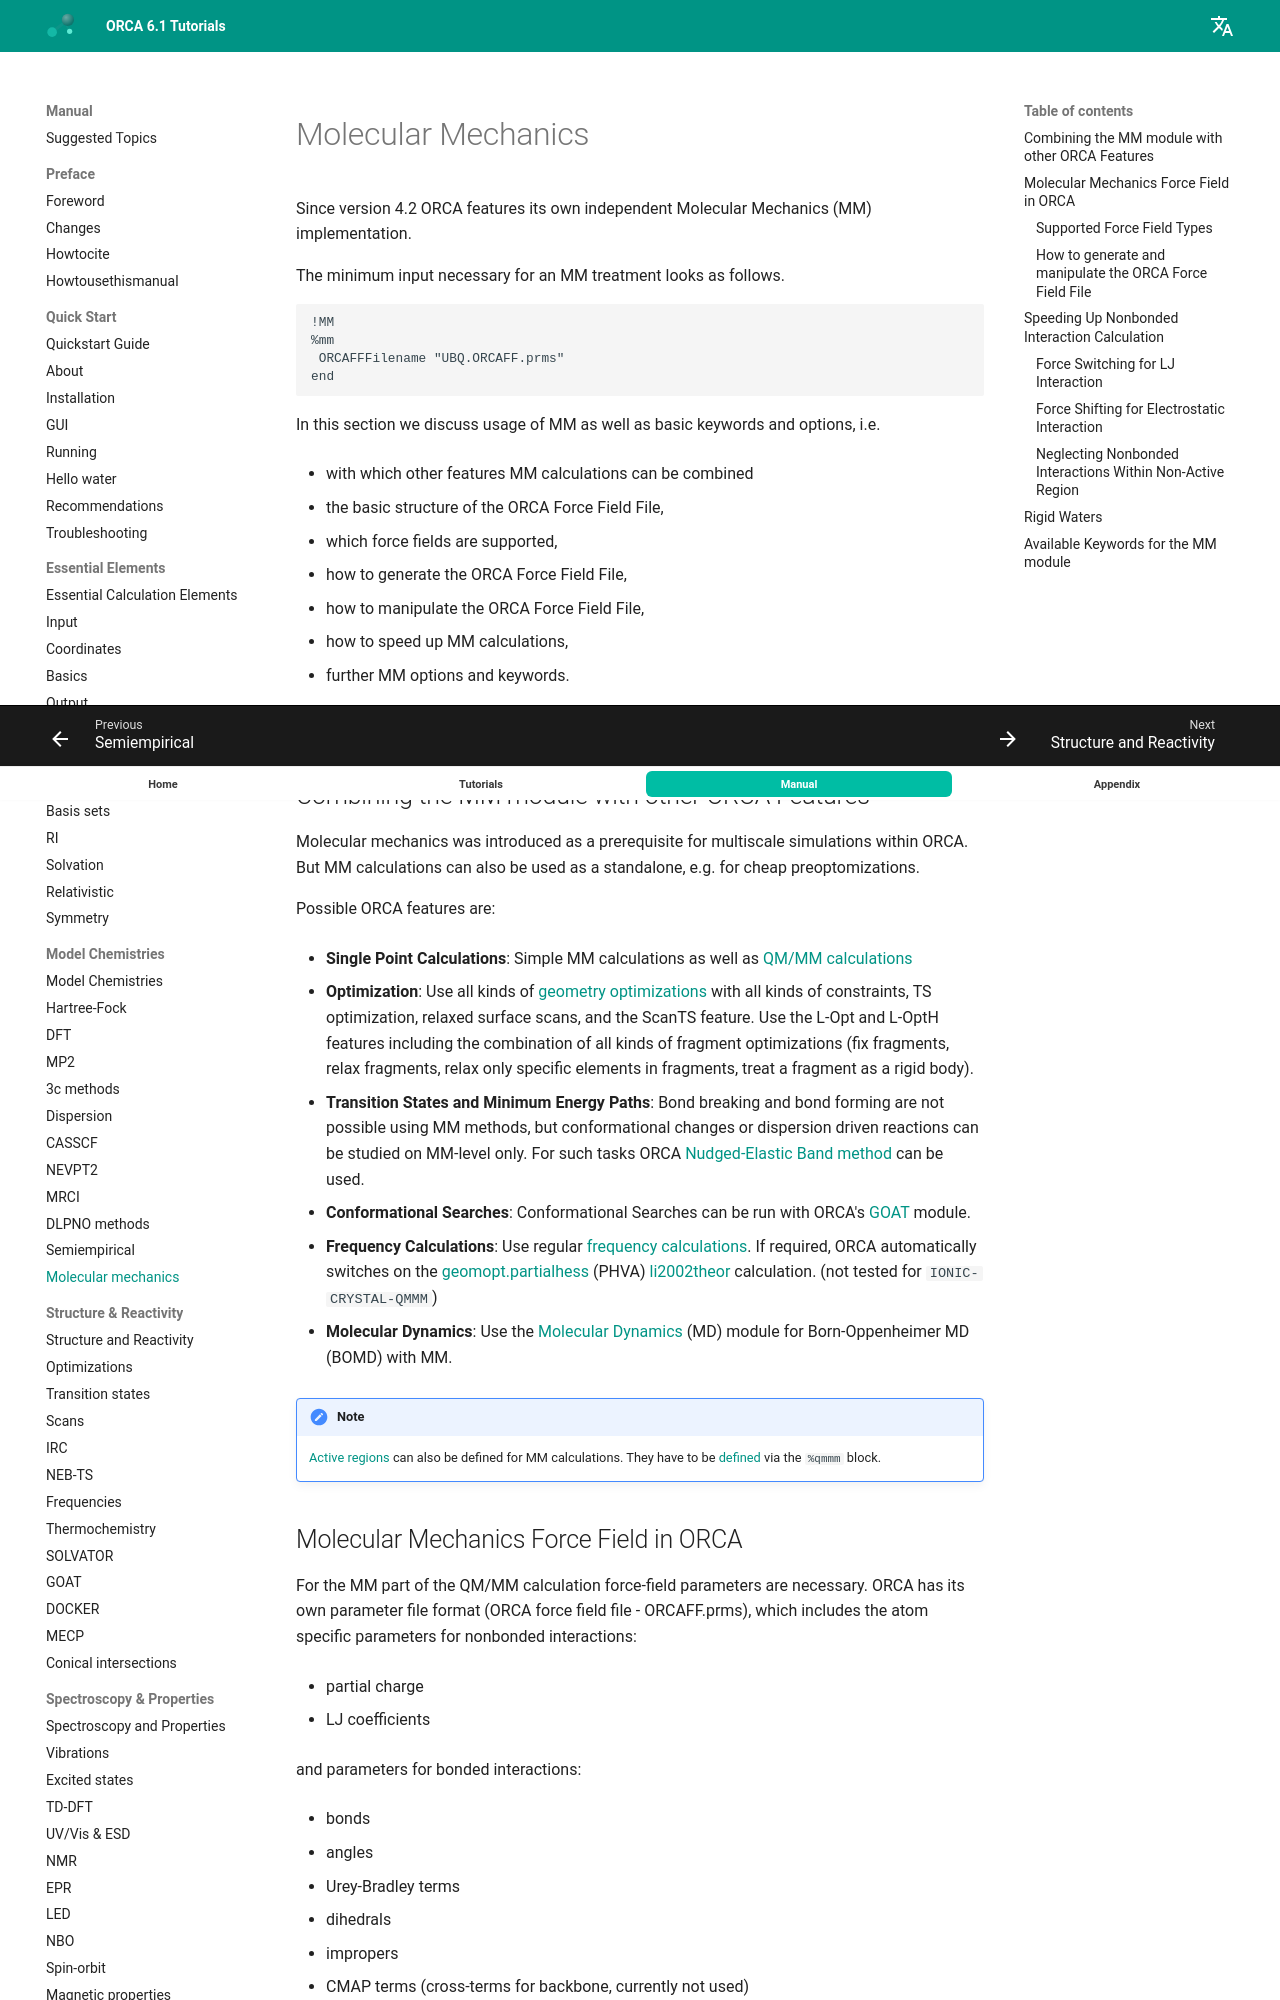

repository: wxyhgk/orca-docs · page: manual/contents/modelchemistries/mm/index.html · generator: mkdocs



<a id="sec:modelchemistries.mm.orca"></a>
# Molecular Mechanics

Since version 4.2 ORCA features its own independent Molecular Mechanics (MM) implementation.

The minimum input necessary for an MM treatment looks as follows.

```orca
!MM
%mm
 ORCAFFFilename "UBQ.ORCAFF.prms"
end
```

In this section we discuss usage of MM as well as basic keywords and options, i.e.

-   with which other features MM calculations can be combined

-   the basic structure of the ORCA Force Field File,

-   which force fields are supported,

-   how to generate the ORCA Force Field File,

-   how to manipulate the ORCA Force Field File,

-   how to speed up MM calculations,

-   further MM options and keywords.

Further options important for QM/MM calculations will be discussed in
section [qmmm.orca](../multiscalesimulations/qmmm-general.md#sec:multiscalesimulations.qmmm.orca).

## Combining the MM module with other ORCA Features

Molecular mechanics was introduced as a prerequisite for multiscale simulations within ORCA. But MM calculations 
can also be used as a standalone, e.g. for cheap preoptomizations.

Possible ORCA features are:

-   **Single Point Calculations**: Simple MM calculations as well as [QM/MM calculations](../multiscalesimulations/qmmm-general.md#sec:multiscalesimulations.qmmm.orca)

-   **Optimization**: Use all kinds of [geometry optimizations](../structurereactivity/optimizations.md#sec:structurereactivity.optimization)
    with all kinds of
    constraints, TS optimization, relaxed surface scans, and the ScanTS
    feature. Use the L-Opt and L-OptH features including the combination
    of all kinds of fragment optimizations (fix fragments, relax
    fragments, relax only specific elements in fragments, treat a
    fragment as a rigid body).

-   **Transition States and Minimum Energy Paths**: Bond breaking and bond forming are not possible using MM methods, 
    but conformational changes or dispersion driven reactions can be studied on MM-level only. 
    For such tasks ORCA [Nudged-Elastic Band method](../structurereactivity/neb.md#sec:structurereactivity.optimization.neb) can be used.

-   **Conformational Searches**: Conformational Searches can be run with ORCA's [GOAT](../structurereactivity/goat.md#sec:structurereactivity.GOAT) module.

-   **Frequency Calculations**: Use regular [frequency calculations](../structurereactivity/frequencies.md#sec:structurereactivity.frequencies). If required, ORCA automatically
    switches on the [geomopt.partialhess](../structurereactivity/optimizations_TS.md#sec:structurereactivity.geomopt.partialhess)
    (PHVA) [li2002theor](../../bibliography.md) calculation. (not tested for `IONIC-CRYSTAL-QMMM`)

-   **Molecular Dynamics**: Use the [Molecular Dynamics](../moleculardynamics/moldyn.md#sec:moldyn) (MD) module for Born-Oppenheimer MD
    (BOMD) with MM.

!!! note

    [Active regions](../multiscalesimulations/qmmm-general.md#sec:multiscalesimulations.qmmm-active) can also be defined for MM calculations. They have to be [defined](../multiscalesimulations/qmmm-general.md#sec:multiscalesimulations.qmmm-regions) via the `%qmmm` block.

<a id="sec:modelchemistries.mm-orcaforcefield"></a>
## Molecular Mechanics Force Field in ORCA

For the MM part of the QM/MM calculation force-field parameters are
necessary. ORCA has its own parameter file format (ORCA force field
file - ORCAFF.prms), which includes the atom specific parameters for
nonbonded interactions:

-   partial charge

-   LJ coefficients

and parameters for bonded interactions:

-   bonds

-   angles

-   Urey-Bradley terms

-   dihedrals

-   impropers

-   CMAP terms (cross-terms for backbone, currently not used)

Individual parameters, like e.g. atomic charge, equilibrium bond length
and force constant, \..., can be conveniently modified directly within
the ORCA Force Field File.
